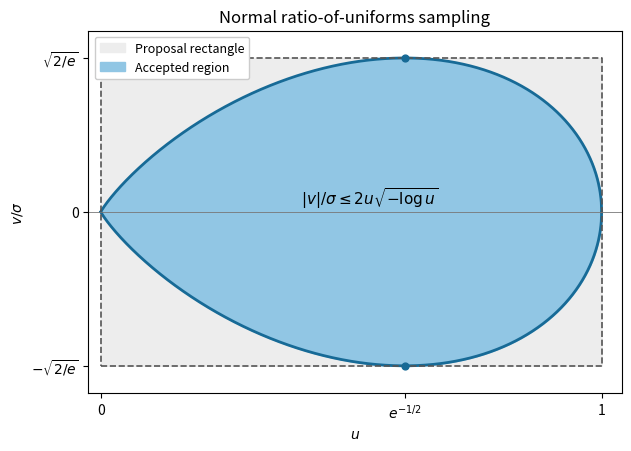

Recreate this plot in Python.
"""Normal ratio-of-uniforms region. Python 3.14; NumPy 2.3.5; Matplotlib 3.10.7.

Run from the desired output directory. Writes paper-40-ratio-of-uniforms.png
in the caller's CWD; honors a caller-supplied MPLCONFIGDIR.
"""
import os
from pathlib import Path
import tempfile

if "MPLCONFIGDIR" not in os.environ:
    cache = Path(tempfile.gettempdir()) / "codex-wiki-matplotlib"
    cache.mkdir(parents=True, exist_ok=True)
    os.environ["MPLCONFIGDIR"] = str(cache)

import matplotlib
matplotlib.use("Agg")
import matplotlib.pyplot as plt
import numpy as np

u = np.linspace(0.000001, 1.0, 1400)
v = 2.0 * u * np.sqrt(-np.log(u))
width = np.sqrt(2.0 / np.e)
peak_u = np.exp(-0.5)
fig, ax = plt.subplots(figsize=(6.2, 4.4), layout="constrained", facecolor="white")
ax.set_facecolor("white")
ax.fill_between(u, -width, width, color="#ededed", label="Proposal rectangle")
ax.fill_between(u, -v, v, color="#91c6e4", label="Accepted region")
ax.plot(u, v, color="#176a96", linewidth=2)
ax.plot(u, -v, color="#176a96", linewidth=2)
ax.plot([0, 1, 1, 0, 0], [-width, -width, width, width, -width],
        color="#555555", linestyle="--", linewidth=1.2)
ax.scatter([peak_u, peak_u], [width, -width], color="#176a96", s=24, zorder=5)
ax.axhline(0, color="#777777", linewidth=0.6)
ax.text(0.40, 0.04, r"$|v|/\sigma \leq 2u\sqrt{-\log u}$", fontsize=11)
ax.set(xlim=(-0.025, 1.04), ylim=(-1.01, 1.01), xlabel=r"$u$",
       ylabel=r"$v/\sigma$", title="Normal ratio-of-uniforms sampling")
ax.set_xticks([0, peak_u, 1], ["0", r"$e^{-1/2}$", "1"])
ax.set_yticks([-width, 0, width], [r"$-\sqrt{2/e}$", "0", r"$\sqrt{2/e}$"])
ax.legend(loc="upper left", framealpha=1, facecolor="white", fontsize=9)
fig.savefig(Path.cwd() / "paper-40-ratio-of-uniforms.png", dpi=160,
            facecolor="white", transparent=False)
plt.close(fig)
